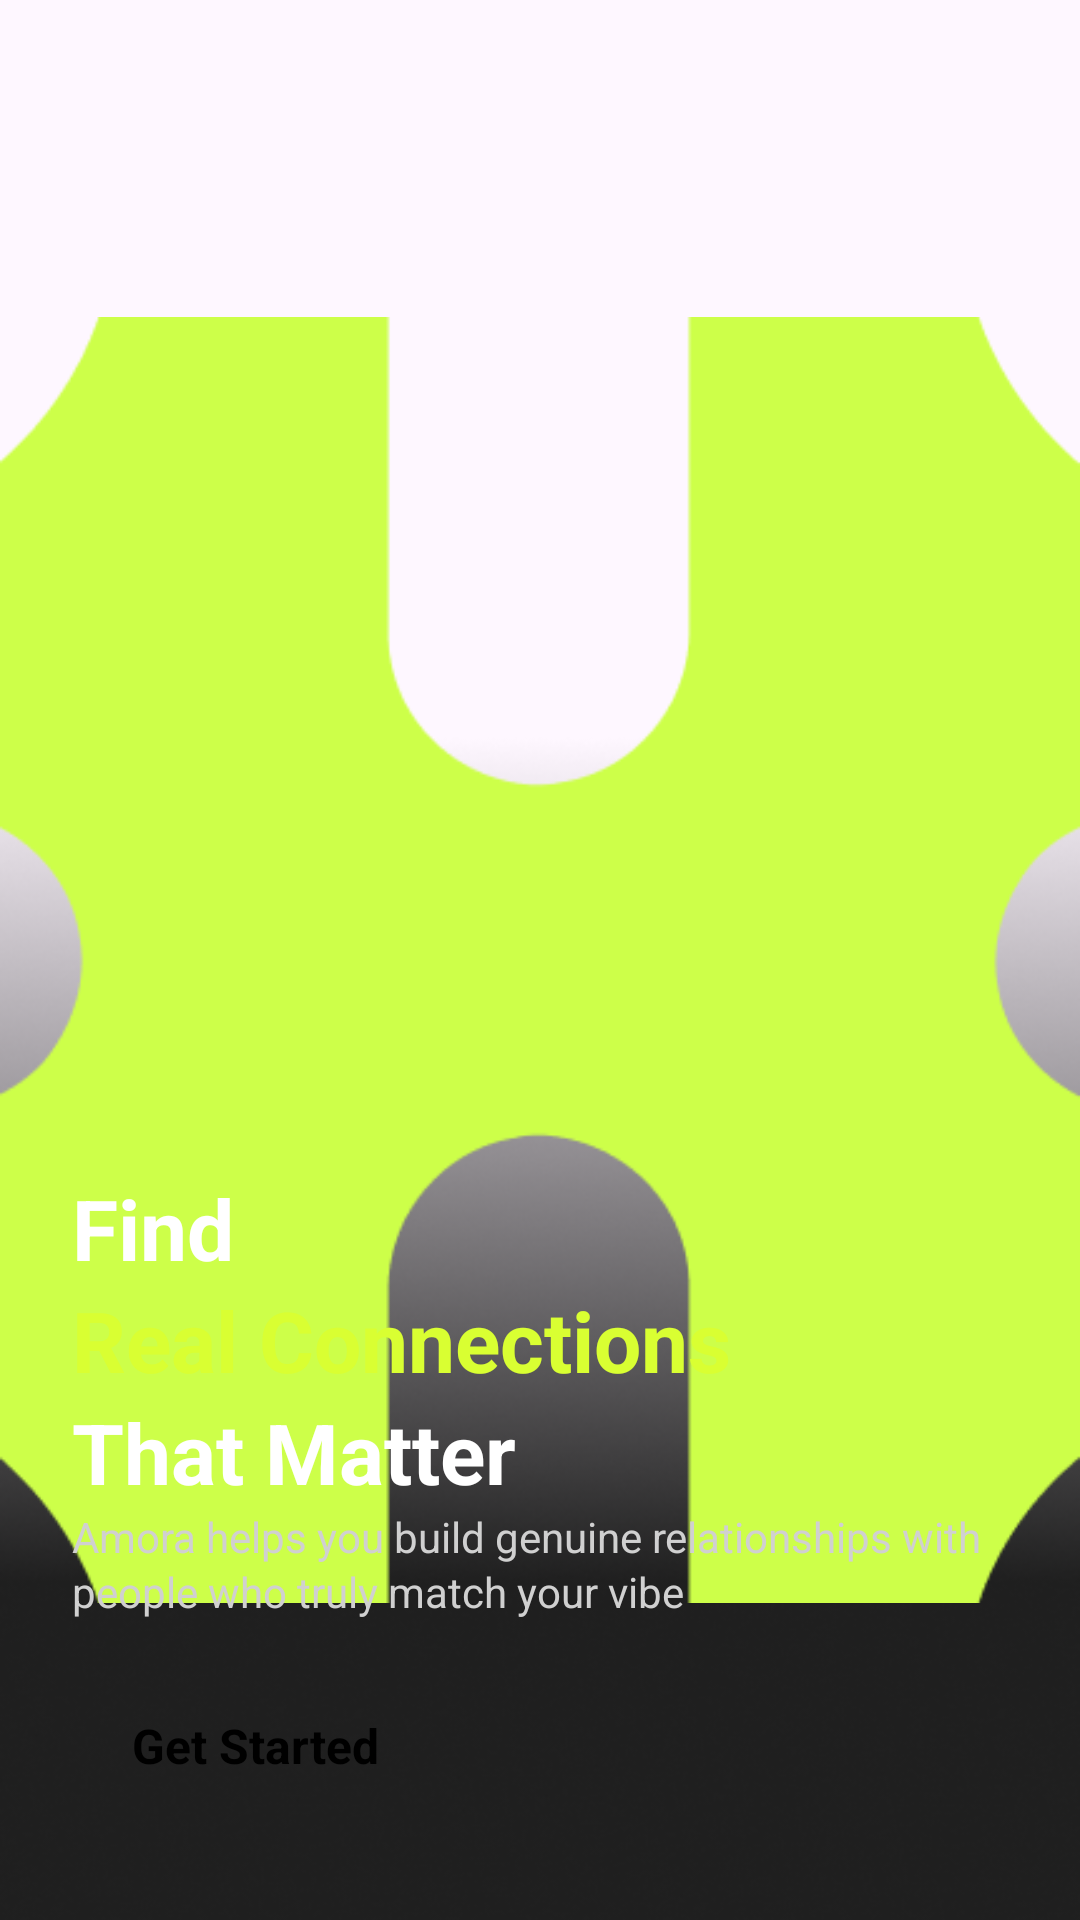

This screen was rendered from an Android layout file. Write that file and the resources it references.
<!-- AndroidManifest.xml: application theme Theme.Amora -->
<!-- res/layout/introscreen.xml -->
<?xml version="1.0" encoding="utf-8"?>
<androidx.constraintlayout.widget.ConstraintLayout xmlns:android="http://schemas.android.com/apk/res/android"
    xmlns:app="http://schemas.android.com/apk/res-auto"
    android:layout_width="match_parent"
    android:layout_height="match_parent">

    
    <ImageView
        android:id="@+id/background_image"
        android:layout_width="0dp"
        android:layout_height="0dp"
        android:src="@drawable/background"
        android:scaleType="centerCrop"
        app:layout_constraintTop_toTopOf="parent"
        app:layout_constraintBottom_toBottomOf="parent"
        app:layout_constraintStart_toStartOf="parent"
        app:layout_constraintEnd_toEndOf="parent" />

    
    <ImageView
        android:id="@+id/shape_vector"
        android:layout_width="0dp"
        android:layout_height="0dp"
        android:src="@drawable/vector"
        android:scaleType="fitCenter"
        app:layout_constraintTop_toTopOf="parent"
        app:layout_constraintBottom_toBottomOf="parent"
        app:layout_constraintStart_toStartOf="parent"
        app:layout_constraintEnd_toEndOf="parent"
        app:layout_constraintVertical_bias="0.45" />

    
    <ImageView
        android:id="@+id/logo"
        android:layout_width="wrap_content"
        android:layout_height="wrap_content"
        android:src="@drawable/logocontainer"
        android:layout_marginTop="40dp"
        app:layout_constraintTop_toTopOf="parent"
        app:layout_constraintStart_toStartOf="parent"
        app:layout_constraintEnd_toEndOf="parent" />

    

    
    <TextView
        android:id="@+id/tv_heading_line1"
        android:layout_width="0dp"
        android:layout_height="wrap_content"
        android:layout_marginStart="24dp"
        android:layout_marginEnd="24dp"
        android:text="Find"
        android:textSize="28sp"
        android:textStyle="bold"
        android:textColor="@android:color/white"
        app:layout_constraintStart_toStartOf="parent"
        app:layout_constraintEnd_toEndOf="parent"
        app:layout_constraintBottom_toTopOf="@id/tv_heading_line2"
        app:layout_constraintVertical_chainStyle="packed" />

    
    <TextView
        android:id="@+id/tv_heading_line2"
        android:layout_width="0dp"
        android:layout_height="wrap_content"
        android:layout_marginStart="24dp"
        android:layout_marginEnd="24dp"
        android:text="Real Connections"
        android:textSize="28sp"
        android:textStyle="bold"
        android:textColor="#D9FF32"
        app:layout_constraintStart_toStartOf="parent"
        app:layout_constraintEnd_toEndOf="parent"
        app:layout_constraintBottom_toTopOf="@id/tv_heading_line3" />

    
    <TextView
        android:id="@+id/tv_heading_line3"
        android:layout_width="0dp"
        android:layout_height="wrap_content"
        android:layout_marginStart="24dp"
        android:layout_marginEnd="24dp"
        android:text="That Matter"
        android:textSize="28sp"
        android:textStyle="bold"
        android:textColor="@android:color/white"
        app:layout_constraintStart_toStartOf="parent"
        app:layout_constraintEnd_toEndOf="parent"
        app:layout_constraintBottom_toTopOf="@id/tv_body" />

    
    <TextView
        android:id="@+id/tv_body"
        android:layout_width="0dp"
        android:layout_height="wrap_content"
        android:layout_marginStart="24dp"
        android:layout_marginEnd="24dp"
        android:layout_marginBottom="16dp"
        android:text="Amora helps you build genuine relationships with people who truly match your vibe"
        android:textSize="14sp"
        android:lineSpacingExtra="2dp"
        android:textColor="#D0D0D0"
        app:layout_constraintStart_toStartOf="parent"
        app:layout_constraintEnd_toEndOf="parent"
        app:layout_constraintBottom_toTopOf="@id/button_container" />

    
    <FrameLayout
        android:id="@+id/button_container"
        android:layout_width="165dp"
        android:layout_height="52dp"
        android:layout_marginStart="24dp"
        android:layout_marginBottom="32dp"
        app:layout_constraintStart_toStartOf="parent"
        app:layout_constraintBottom_toBottomOf="parent">

        
        <ImageView
            android:id="@+id/button_bg"
            android:layout_width="match_parent"
            android:layout_height="match_parent"
            android:src="@drawable/buttoncontainer"
            android:scaleType="fitXY"/>
        

    
        <TextView
            android:id="@+id/button_text"
            android:layout_width="wrap_content"
            android:layout_height="wrap_content"
            android:text="Get Started"
            android:textSize="16sp"
            android:textStyle="bold"
            android:textColor="#000000"
            android:layout_gravity="center_vertical|start"
            android:paddingStart="20dp" />



    </FrameLayout>



</androidx.constraintlayout.widget.ConstraintLayout>
<!-- resources referenced by this layout -->
<resources>
  <!-- drawable background: png bitmap (drawable, 95204 bytes) -->
  <!-- drawable vector: png bitmap (drawable, 6663 bytes) -->
  <style name="Theme.Amora" parent="Base.Theme.Amora" />
  <style name="Base.Theme.Amora" parent="Theme.Material3.DayNight.NoActionBar">
      </style>
</resources>
